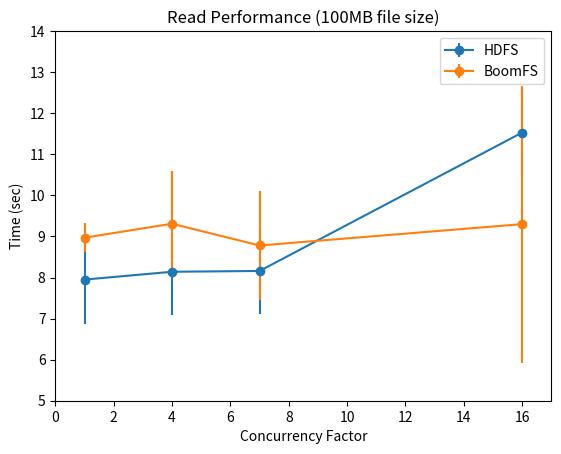

Recreate this plot in Python.
#!/usr/bin/env python
import numpy as np
import matplotlib.pyplot as plt

xvalues = [1,4,7,16]

plt.xlabel('Concurrency Factor')
plt.ylabel('Time (sec)')
plt.title('Read Performance (100MB file size)')
plt.errorbar(xvalues, [7.95,8.14,8.16,11.53], [1.07, 1.05, 1.05, 1.09], fmt='o-', label='HDFS')
plt.errorbar(xvalues, [8.97,9.31,8.78,9.3], [0.35, 1.29, 1.33, 3.37], fmt='o-', label='BoomFS')
plt.xlim([0,17])
plt.ylim([5,14])
plt.legend(loc='upper right')
plt.savefig('big_read_throughput.svg')
